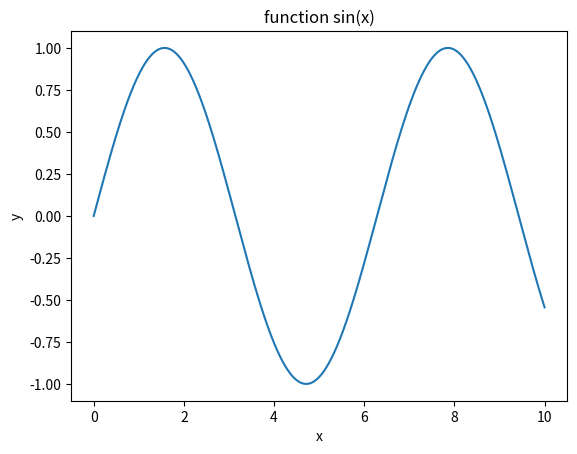

Generate this figure with matplotlib:
import numpy as np
import matplotlib.pyplot as plt


x = np.linspace(0, 10, 1000)  # 1darray of length 1000
y = np.sin(x)

plt.plot(x, y)
plt.xlabel("x")
plt.ylabel("y")
plt.title("function sin(x)")
plt.show()
